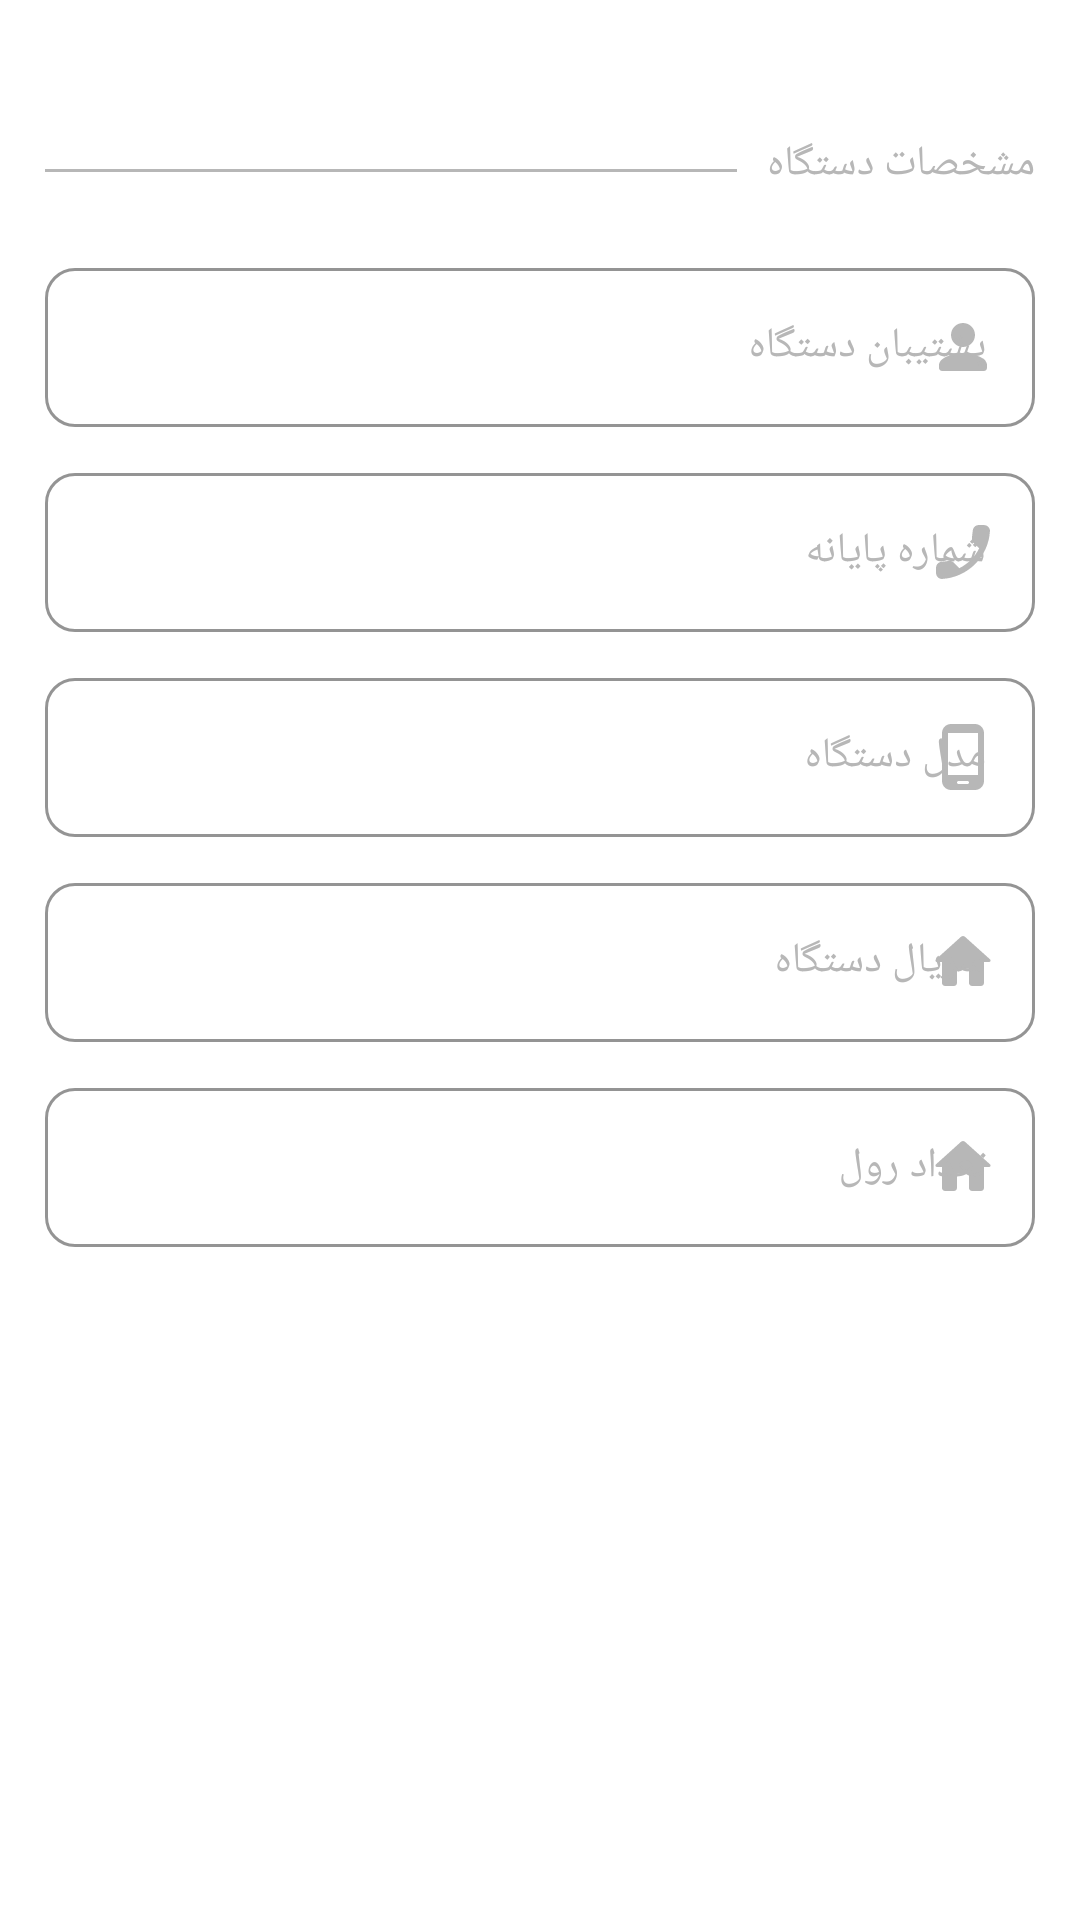

This screen was rendered from an Android layout file. Write that file and the resources it references.
<!-- AndroidManifest.xml: application theme Theme.GoogleMap -->
<!-- res/layout/box_device_detail.xml -->
<?xml version="1.0" encoding="utf-8"?>
<LinearLayout xmlns:android="http://schemas.android.com/apk/res/android"
    xmlns:app="http://schemas.android.com/apk/res-auto"
    android:layout_width="match_parent"
    android:layout_height="wrap_content"
    android:focusableInTouchMode="true"
    android:orientation="vertical"
    android:paddingHorizontal="15dp"
    android:paddingTop="30dp"
    android:paddingBottom="10dp">

    <RelativeLayout
        android:layout_width="match_parent"
        android:layout_height="wrap_content"
        android:layout_marginVertical="15dp">

        <View
            android:layout_width="match_parent"
            android:layout_height="1dp"
            android:layout_centerVertical="true"
            android:background="@color/text_hint" />

        <TextView
            android:layout_width="wrap_content"
            android:layout_height="wrap_content"
            android:layout_marginBottom="5dp"
            android:background="@color/white"
            android:textColor="@color/text_hint"
            android:fontFamily="@font/iran_sans"
            android:paddingEnd="10dp"
            android:text="مشخصات دستگاه"
            android:textSize="14dp" />

    </RelativeLayout>

    <com.google.android.material.textfield.TextInputLayout
        style="@style/Widget.MaterialComponents.TextInputLayout.OutlinedBox"
        android:layout_width="match_parent"
        android:layout_height="wrap_content"
        android:layout_marginBottom="10dp"
        android:textColorHint="@color/text_hint"
        app:boxCornerRadiusBottomEnd="10dp"
        app:boxCornerRadiusBottomStart="10dp"
        app:boxCornerRadiusTopEnd="10dp"
        app:boxCornerRadiusTopStart="10dp"
        app:boxStrokeColor="@color/text_hint"
        app:boxStrokeWidth="1dp"
        app:endIconMode="clear_text"
        android:gravity="start"
        app:hintTextColor="@color/text_hint"
        app:startIconDrawable="@drawable/ic_person"
        app:startIconTint="@color/text_hint">

        <com.google.android.material.textfield.TextInputEditText
            android:id="@+id/et_SupportDevice"
            android:layout_width="match_parent"
            android:hint="پشتیبان دستگاه"
            android:layout_height="wrap_content"
            android:fontFamily="@font/iran_sans"
            android:textColor="@color/text_main"
            android:textSize="14dp" />

    </com.google.android.material.textfield.TextInputLayout>


    <com.google.android.material.textfield.TextInputLayout
        style="@style/Widget.MaterialComponents.TextInputLayout.OutlinedBox"
        android:layout_width="match_parent"
        android:layout_height="wrap_content"
        android:layout_marginBottom="10dp"
        android:textColorHint="@color/text_hint"
        app:boxCornerRadiusBottomEnd="10dp"
        app:boxCornerRadiusBottomStart="10dp"
        app:boxCornerRadiusTopEnd="10dp"
        app:boxCornerRadiusTopStart="10dp"
        app:boxStrokeColor="@color/text_hint"
        app:boxStrokeWidth="1dp"
        app:endIconMode="clear_text"
        app:hintTextColor="@color/text_hint"
        app:startIconDrawable="@drawable/ic_phone_sabet"
        app:startIconTint="@color/text_hint">

        <com.google.android.material.textfield.TextInputEditText
            android:id="@+id/et_terminalNumber"
            android:layout_width="match_parent"
            android:layout_height="wrap_content"
            android:fontFamily="@font/iran_sans_fanum"
            android:gravity="start|center"
            android:hint="شماره پایانه"
            android:textColor="@color/text_main"
            android:textSize="14dp" />

    </com.google.android.material.textfield.TextInputLayout>


    <com.google.android.material.textfield.TextInputLayout
        style="@style/Widget.MaterialComponents.TextInputLayout.OutlinedBox"
        android:layout_width="match_parent"
        android:layout_height="wrap_content"
        android:layout_marginBottom="10dp"
        android:textColorHint="@color/text_hint"
        app:boxCornerRadiusBottomEnd="10dp"
        app:boxCornerRadiusBottomStart="10dp"
        app:boxCornerRadiusTopEnd="10dp"
        app:boxCornerRadiusTopStart="10dp"
        app:boxStrokeColor="@color/text_hint"
        app:boxStrokeWidth="1dp"
        app:endIconMode="clear_text"
        app:hintTextColor="@color/text_hint"
        app:startIconDrawable="@drawable/ic_phone_hamrah"
        app:startIconTint="@color/text_hint">

        <com.google.android.material.textfield.TextInputEditText
            android:id="@+id/et_DeviceModel"
            android:layout_width="match_parent"
            android:layout_height="wrap_content"
            android:fontFamily="@font/iran_sans_fanum"
            android:hint="مدل دستگاه"
            android:gravity="start|center"
            android:textColor="@color/text_main"
            android:textSize="14dp" />

    </com.google.android.material.textfield.TextInputLayout>

    <com.google.android.material.textfield.TextInputLayout
        style="@style/Widget.MaterialComponents.TextInputLayout.OutlinedBox"
        android:layout_width="match_parent"
        android:layout_height="wrap_content"
        android:layout_marginBottom="10dp"
        android:textColorHint="@color/text_hint"
        app:boxCornerRadiusBottomEnd="10dp"
        app:boxCornerRadiusBottomStart="10dp"
        app:boxCornerRadiusTopEnd="10dp"
        app:boxCornerRadiusTopStart="10dp"
        app:boxStrokeColor="@color/text_hint"
        app:boxStrokeWidth="1dp"
        app:endIconMode="clear_text"
        app:hintTextColor="@color/text_hint"
        app:startIconDrawable="@drawable/ic_home"
        app:startIconTint="@color/text_hint">

        <com.google.android.material.textfield.TextInputEditText
            android:id="@+id/et_DeviceSerial"
            android:layout_width="match_parent"
            android:layout_height="wrap_content"
            android:fontFamily="@font/iran_sans_fanum"
            android:hint="سریال دستگاه"
            android:gravity="start|center"
            android:textColor="@color/text_main"
            android:textSize="14dp" />

    </com.google.android.material.textfield.TextInputLayout>

    <com.google.android.material.textfield.TextInputLayout
        style="@style/Widget.MaterialComponents.TextInputLayout.OutlinedBox"
        android:layout_width="match_parent"
        android:layout_height="wrap_content"
        android:layout_marginBottom="5dp"
        android:textColorHint="@color/text_hint"
        app:boxCornerRadiusBottomEnd="10dp"
        app:boxCornerRadiusBottomStart="10dp"
        app:boxCornerRadiusTopEnd="10dp"
        app:boxCornerRadiusTopStart="10dp"
        app:boxStrokeColor="@color/text_hint"
        app:boxStrokeWidth="1dp"
        app:endIconMode="clear_text"
        app:hintTextColor="@color/text_hint"
        app:startIconDrawable="@drawable/ic_home"
        app:startIconTint="@color/text_hint">

        <com.google.android.material.textfield.TextInputEditText
            android:id="@+id/et_RollNumber"
            android:layout_width="match_parent"
            android:layout_height="wrap_content"
            android:fontFamily="@font/iran_sans_fanum"
            android:hint="تعداد رول"
            android:gravity="start|center"
            android:textColor="@color/text_main"
            android:textSize="14dp" />

    </com.google.android.material.textfield.TextInputLayout>

</LinearLayout>
<!-- resources referenced by this layout -->
<resources>
  <color name="text_hint">#b7b7b7</color>
  <color name="text_main">#4D5266</color>
  <color name="white">#FFFFFFFF</color>
  <!-- drawable ic_home (drawable) -->
  <vector android:height="24dp" android:tint="#B7B7B7"
      android:viewportHeight="24" android:viewportWidth="24"
      android:width="24dp" xmlns:android="http://schemas.android.com/apk/res/android">
      <path android:fillColor="@android:color/white" android:pathData="M10,19v-5h4v5c0,0.55 0.45,1 1,1h3c0.55,0 1,-0.45 1,-1v-7h1.7c0.46,0 0.68,-0.57 0.33,-0.87L12.67,3.6c-0.38,-0.34 -0.96,-0.34 -1.34,0l-8.36,7.53c-0.34,0.3 -0.13,0.87 0.33,0.87H5v7c0,0.55 0.45,1 1,1h3c0.55,0 1,-0.45 1,-1z"/>
  </vector>
  <!-- drawable ic_person (drawable) -->
  <vector android:height="24dp" android:tint="@color/text_hint"
      android:viewportHeight="24" android:viewportWidth="24"
      android:width="24dp" xmlns:android="http://schemas.android.com/apk/res/android">
      <path android:fillColor="@android:color/white" android:pathData="M12,12c2.21,0 4,-1.79 4,-4s-1.79,-4 -4,-4 -4,1.79 -4,4 1.79,4 4,4zM12,14c-2.67,0 -8,1.34 -8,4v1c0,0.55 0.45,1 1,1h14c0.55,0 1,-0.45 1,-1v-1c0,-2.66 -5.33,-4 -8,-4z"/>
  </vector>
  <!-- drawable ic_phone_hamrah (drawable) -->
  <vector android:height="24dp" android:tint="#B7B7B7"
      android:viewportHeight="24" android:viewportWidth="24"
      android:width="24dp" xmlns:android="http://schemas.android.com/apk/res/android">
      <path android:fillColor="@android:color/white" android:pathData="M16,1L8,1C6.34,1 5,2.34 5,4v16c0,1.66 1.34,3 3,3h8c1.66,0 3,-1.34 3,-3L19,4c0,-1.66 -1.34,-3 -3,-3zM13.5,21h-3c-0.28,0 -0.5,-0.22 -0.5,-0.5s0.22,-0.5 0.5,-0.5h3c0.28,0 0.5,0.22 0.5,0.5s-0.22,0.5 -0.5,0.5zM17,18L7,18L7,4h10v14z"/>
  </vector>
  <!-- drawable ic_phone_sabet (drawable) -->
  <vector android:height="24dp" android:tint="#B7B7B7"
      android:viewportHeight="24" android:viewportWidth="24"
      android:width="24dp" xmlns:android="http://schemas.android.com/apk/res/android">
      <path android:fillColor="@android:color/white" android:pathData="M4.78,15.27l2.54,-0.29c0.61,-0.07 1.21,0.14 1.64,0.57l1.84,1.84c2.83,-1.44 5.15,-3.75 6.59,-6.59l-1.85,-1.85c-0.43,-0.43 -0.64,-1.03 -0.57,-1.64l0.29,-2.52c0.12,-1.01 0.97,-1.77 1.99,-1.77h1.73c1.13,0 2.07,0.94 2,2.07c-0.53,8.54 -7.36,15.36 -15.89,15.89c-1.13,0.07 -2.07,-0.87 -2.07,-2v-1.73C3.01,16.24 3.77,15.39 4.78,15.27z"/>
  </vector>
  <style name="Theme.GoogleMap" parent="Theme.MaterialComponents.DayNight.NoActionBar">
          
          <item name="colorPrimary">@color/blue2</item>
          <item name="colorPrimaryVariant">@color/purple_700</item>
          <item name="colorOnPrimary">@color/white</item>
          
          <item name="colorSecondary">#4D5266</item>
          <item name="colorSecondaryVariant">@color/teal_700</item>
          <item name="colorOnSecondary">@color/black</item>
          
          <item name="android:statusBarColor" tools:targetApi="l">#218cde</item>
          
  
          <item name="android:layoutDirection">rtl</item>
  
      </style>
  <color name="blue2">#449fe3</color>
  <color name="purple_700">#FF3700B3</color>
  <color name="teal_700">#FF018786</color>
  <color name="black">#FF000000</color>
</resources>
